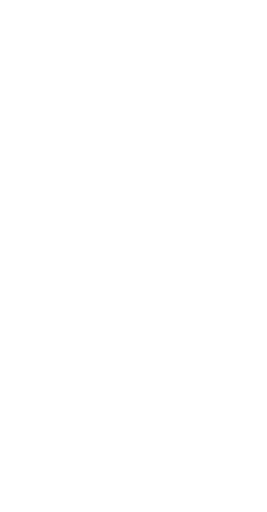
t = 0.00 s
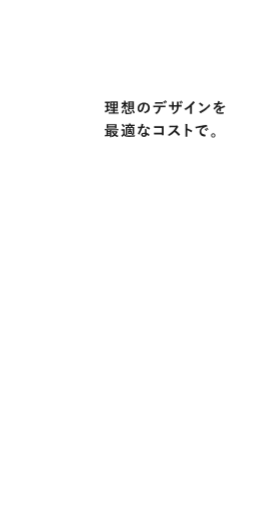
t = 4.40 s
t = 4.65 s: frame unchanged from t = 4.40 s, image omitted
t = 4.90 s: frame unchanged from t = 4.40 s, image omitted
t = 5.15 s: frame unchanged from t = 4.40 s, image omitted
t = 5.40 s: frame unchanged from t = 4.40 s, image omitted

The animated SVG that drew these frames (rendered in a browser with its animation timeline set to each time). Animation: 1 CSS @keyframes rule; one cycle of 5.40 s.

<?xml version="1.0" encoding="utf-8"?>
<svg xmlns="http://www.w3.org/2000/svg" version="1.1" viewBox="0 0 375.25 720.75">
  <defs>
    <style>
      /* TOPアニメーション 文字 ------- */
      .text_box-medium{fill:#1b1b1b;}
      .text-one{opacity:0;animation:text_bg 1s forwards;animation-delay:1.4s;}
      .text-d,.text-arrow_box{animation:text_arrow 1s forwards;animation-delay:4.4s;}
      .text-arrow_box{opacity:0;}
      .text-one{transform:translate(0,20px);}
      .text-one:nth-of-type(1){animation-delay:1.4s;}
      .text-one:nth-of-type(2){animation-delay:1.8s;}
      .text-one:nth-of-type(3){animation-delay:2.3s;}
      .text-one:nth-of-type(4){animation-delay:2.6s;}
      .text-one:nth-of-type(5){animation-delay:2.8s;}
      .text-one:nth-of-type(6){animation-delay:3.7s;}
      @keyframes text_bg{
      100%{opacity:1;transform:translate(0,0);}
      }
    </style>
  </defs>
  <g class="text_box-medium">
    <g class="text-one">
      <path
        d="M151.81,154.47c.73-.34,1.45-.67,2.18-1.07-.02.36-.02.9,0,1.36q.02.69-.52,1.01c-1.39.74-2.94,1.41-4.54,2.02-.34.15-.55.23-.65.32-.13.1-.21.15-.34.15-.1,0-.19-.06-.27-.27-.19-.55-.36-1.22-.52-1.97.63-.1,1.24-.27,1.97-.5l.61-.21v-4.56c-1.32,0-1.72.04-1.85.04-.21,0-.23-.02-.23-.23v-1.51c0-.23.02-.25.23-.25.13,0,.52.04,1.85.04v-3.7h-.13c-1.41,0-1.85.04-1.97.04-.19,0-.21-.02-.21-.23v-1.53c0-.23.02-.25.21-.25.13,0,.57.04,1.97.04h2.18c1.43,0,1.87-.04,1.97-.04.21,0,.23.02.23.25v1.53c0,.21-.02.23-.23.23-.1,0-.55-.04-1.95-.04v3.7c1.15,0,1.55-.04,1.68-.04.21,0,.21.02.21.25v1.51c0,.21,0,.23-.21.23-.13,0-.52-.04-1.68-.04v3.74ZM155.65,160.1c-2.08,0-2.79.04-2.92.04-.21,0-.23-.02-.23-.23v-1.49c0-.21.02-.23.23-.23.13,0,.84.04,2.92.04h3.19v-2.06h-1.3c-1.93,0-2.58.04-2.71.04-.21,0-.23-.02-.23-.23v-1.45c0-.21.02-.23.23-.23.13,0,.78.04,2.71.04h1.3v-1.8h-1.36c-1.91,0-2.6.04-2.73.04-.23,0-.25-.02-.25-.21,0-.13.04-.8.04-2.33v-4.66c0-1.49-.04-2.14-.04-2.29,0-.21.02-.23.25-.23.13,0,.82.04,2.73.04h5c1.93,0,2.6-.04,2.75-.04.21,0,.23.02.23.23,0,.13-.04.8-.04,2.29v4.66c0,1.53.04,2.2.04,2.33,0,.19-.02.21-.23.21-.15,0-.82-.04-2.75-.04h-1.53v1.8h1.6c1.91,0,2.58-.04,2.71-.04.21,0,.23.02.23.23v1.45c0,.21-.02.23-.23.23-.13,0-.8-.04-2.71-.04h-1.6v2.06h2.41c2.06,0,2.79-.04,2.9-.04.21,0,.23.02.23.23v1.49c0,.21-.02.23-.23.23-.1,0-.84-.04-2.9-.04h-7.71ZM158.84,146.81v-2.12h-2.33v2.12h2.33ZM158.84,150.78v-2.25h-2.33v2.25h2.33ZM160.94,144.69v2.12h2.48v-2.12h-2.48ZM163.42,148.53h-2.48v2.25h2.48v-2.25Z" />
      <path
        d="M174.37,143.74c0-.88-.02-1.32-.13-1.87.73.02,1.34.04,2.04.1.19.02.27.08.27.21s-.06.25-.08.34c-.04.13-.1.4-.1,1.2v.92h.27c1.68,0,2.2-.04,2.33-.04.23,0,.25.02.25.23v1.49c0,.21-.02.23-.25.23-.13,0-.65-.04-2.33-.04h-.04c.78,1.2,1.87,2.35,2.9,3.04-.29.38-.55.78-.73,1.24-.13.29-.21.44-.34.44-.1,0-.23-.1-.42-.31-.65-.67-1.24-1.43-1.72-2.33.04,2.64.1,4.56.1,4.96,0,.23-.02.25-.23.25h-1.6c-.21,0-.23-.02-.23-.25,0-.38.06-2.08.08-4.54-.59,1.15-1.43,2.2-2.52,3.21-.19.17-.31.25-.42.25-.15,0-.25-.15-.42-.46-.25-.48-.59-.95-.9-1.24,1.57-1.09,2.88-2.39,3.88-4.26h-.69c-1.7,0-2.25.04-2.37.04-.21,0-.23-.02-.23-.23v-1.49c0-.21.02-.23.23-.23.13,0,.67.04,2.37.04h1.03v-.9ZM170.76,158.96c-.27-.19-.25-.27-.13-.42.8-1.09,1.34-2.27,1.76-3.72.06-.23.1-.21.38-.1l1.32.5c.27.1.29.15.23.38-.48,1.64-1.07,2.92-1.89,4.18-.06.1-.1.15-.17.15s-.15-.02-.25-.11l-1.26-.86ZM177.88,157.73c0,.42.08.69.29.82.34.19.94.23,1.95.23,1.28,0,2.04-.02,2.5-.32.31-.23.5-.92.52-1.89.42.25.99.48,1.57.61.55.1.52.17.44.74-.19,1.36-.52,1.89-1.15,2.25-.78.44-1.87.53-4.07.53-1.93,0-3-.13-3.51-.46-.46-.31-.71-.71-.71-1.78v-2.35c0-.63-.04-1.16-.13-1.74.69,0,1.53.04,2.14.11.27.04.38.13.38.23,0,.13-.02.19-.08.34-.08.19-.15.48-.15.95v1.76ZM185.56,142.75c1.64,0,2.18-.04,2.33-.04.21,0,.23.02.23.23,0,.13-.04.86-.04,2.46v5.54c0,1.6.04,2.33.04,2.46,0,.23-.02.25-.23.25-.15,0-.69-.04-2.33-.04h-2.98c-1.03,0-1.6.02-1.93.02.76.71,1.45,1.49,2.04,2.37.1.17.1.23-.13.38l-1.22.76c-.13.08-.21.13-.27.13s-.1-.04-.17-.15c-.55-.96-1.3-1.99-2.1-2.73-.13-.15-.1-.23.1-.36l1.11-.65c0-.17.04-.9.04-2.44v-5.54c0-1.6-.04-2.31-.04-2.46,0-.21.02-.23.25-.23.13,0,.65.04,2.31.04h2.98ZM182.04,145.91h4.05v-1.43h-4.05v1.43ZM186.09,148.87v-1.41h-4.05v1.41h4.05ZM186.09,150.42h-4.05v1.47h4.05v-1.47ZM186.63,154.47c.25-.11.31-.08.44.08.88,1.11,1.66,2.31,2.29,3.78.06.17.04.23-.19.38l-1.41.82c-.13.08-.21.13-.27.13s-.1-.06-.15-.19c-.57-1.64-1.24-2.73-2.16-3.95-.15-.19-.13-.23.15-.38l1.3-.67Z" />
      <path
        d="M203.21,146.53c-.48,3.57-1.36,6.85-2.62,9.05-.9,1.58-1.99,2.42-3.57,2.42-1.85,0-3.72-1.97-3.72-5.4,0-2.02.86-3.95,2.37-5.46,1.76-1.76,3.99-2.69,6.82-2.69,5.04,0,8,3.11,8,7.29,0,3.91-2.2,6.36-6.47,7.64-.44.13-.63.04-.9-.38-.23-.36-.67-.84-1.47-1.32,3.55-.84,6.34-2.31,6.34-6.28,0-2.5-1.89-4.87-4.7-4.87h-.08ZM197.19,148.57c-1.01,1.13-1.64,2.54-1.64,3.88,0,1.93.78,3,1.43,3,.55,0,1.01-.27,1.57-1.28.92-1.7,1.87-4.72,2.23-7.52-1.47.29-2.65.88-3.59,1.91Z" />
      <path
        d="M225.49,150.92c-.13,2.35-.42,3.76-1.24,5.35-.84,1.64-2.35,3.17-3.7,3.97-.23.15-.44.25-.63.25-.15,0-.29-.06-.44-.21-.42-.42-1.13-.84-1.87-1.11,2.06-1.11,3.3-2.14,4.18-3.74.78-1.38.99-2.52,1.07-4.51h-3.99c-1.05,0-2.08.06-3.15.13-.19.02-.25-.13-.27-.4-.1-.59-.17-1.38-.17-2.02,1.18.11,2.35.11,3.57.11h9.43c1.64,0,2.86-.04,4.09-.13.21,0,.23.13.23.42.02.27.02,1.34,0,1.62,0,.27-.13.36-.31.36-1.09-.04-2.54-.08-3.99-.08h-2.81ZM221.33,146.05c-.97,0-1.81.04-2.98.08-.27,0-.34-.11-.36-.36-.06-.5-.08-1.26-.15-2.02,1.47.08,2.54.11,3.49.11h3.86c1.18,0,2.5-.02,3.55-.08.21,0,.25.13.25.4.04.5.04,1.03,0,1.53,0,.29-.04.4-.27.4-1.13-.04-2.37-.06-3.53-.06h-3.86ZM230.36,142.4c.1-.06.19-.04.29.06.61.57,1.28,1.49,1.78,2.44.06.12.06.23-.1.34l-.94.57c-.15.08-.25.04-.34-.11-.55-1.03-1.13-1.89-1.89-2.62l1.2-.67ZM232.35,141.22c.13-.08.19-.04.29.06.71.67,1.39,1.57,1.78,2.35.06.12.08.25-.1.38l-.88.57c-.19.1-.29.02-.36-.1-.48-.95-1.07-1.81-1.87-2.6l1.13-.65Z" />
      <path
        d="M251.83,147.82c1.03,0,2.2-.02,3.17-.06.25-.02.27.1.29.34.04.52.04,1.13,0,1.66-.02.27-.06.36-.36.34-.71,0-1.99-.02-3.02-.02h-.86c-.13,3-.59,4.77-1.62,6.47-1.05,1.74-2.75,3-4.96,3.91-.29.12-.46.19-.59.19s-.23-.06-.4-.23c-.63-.65-1.03-.94-1.74-1.26,2.98-.92,4.6-1.99,5.67-3.72.82-1.34,1.15-2.79,1.24-5.35h-4.47v.76c0,1.24,0,2.37.06,3.49.02.23-.13.27-.36.29-.55.04-1.24.04-1.81,0-.27-.02-.4-.06-.38-.29.06-1.09.1-2.12.1-3.44v-.8h-.63c-1.13,0-2.81.06-3.46.11-.17,0-.23-.13-.25-.4-.08-.44-.1-1.18-.15-2.04.88.06,2.25.11,3.86.11h.63v-1.53c0-1.34-.04-1.87-.25-3.09,1.09.1,2.12.21,2.56.34.23.04.31.15.31.29,0,.13-.06.27-.13.44-.15.38-.15.59-.15,2.02v1.53h4.51l.02-2.06c.02-1.18-.04-2.14-.19-2.88.8.08,1.95.21,2.46.36.29.06.38.17.38.34,0,.08-.02.21-.08.38-.15.4-.17.94-.17,1.85v1.99h.73ZM252.88,142.73c.1-.04.19-.04.29.08.57.61,1.18,1.55,1.62,2.54.06.15.04.23-.13.32l-.86.44c-.17.08-.27.04-.36-.12-.46-1.05-.99-1.93-1.7-2.73l1.13-.52ZM254.85,141.83c.13-.06.19-.04.29.08.67.71,1.28,1.66,1.62,2.46.06.13.06.27-.13.36l-.84.42c-.19.08-.27.02-.34-.11-.42-.99-.97-1.89-1.7-2.73l1.09-.48Z" />
      <path
        d="M269.74,155.48c0,1.45.02,2.69.06,4.37.02.27-.08.36-.31.36-.67.04-1.43.04-2.1,0-.23,0-.31-.08-.29-.34.02-1.51.08-2.88.08-4.3v-4.89c-1.85,1.55-4.09,3.15-5.77,4.03-.1.06-.21.08-.31.08-.17,0-.29-.06-.44-.21-.48-.48-1.18-.9-1.81-1.24,2.9-1.49,4.68-2.71,6.61-4.3,1.66-1.36,3.17-2.83,4.47-4.39.71-.84.99-1.26,1.32-2.16.94.52,1.87,1.09,2.33,1.47.13.08.17.21.17.31,0,.17-.13.36-.29.46-.36.23-.69.54-1.26,1.15-.82.99-1.6,1.81-2.46,2.65v6.95Z" />
      <path
        d="M281.06,144.69c.08-.1.19-.17.29-.17.08,0,.17.04.27.11,1.07.57,2.81,1.85,4.01,2.98.13.13.19.21.19.29s-.04.17-.13.27c-.31.42-1.01,1.26-1.3,1.57-.1.11-.17.17-.25.17s-.17-.06-.27-.17c-1.26-1.3-2.77-2.5-4.28-3.42.46-.57,1.07-1.22,1.47-1.64ZM282.89,155.75c2.56-1.32,3.93-2.2,6.05-3.91,2.56-2.08,3.97-3.42,5.75-5.71.13,1.05.31,1.76.59,2.46.06.15.1.27.1.4,0,.19-.1.36-.34.63-1.11,1.3-2.92,2.98-4.83,4.45-1.74,1.36-3.51,2.54-6.34,4.12-.94.57-1.22.78-1.41.97-.13.13-.25.21-.38.21-.1,0-.23-.08-.36-.23-.52-.59-1.18-1.45-1.68-2.33,1.07-.29,1.72-.48,2.83-1.05Z" />
      <path
        d="M310.51,156.38c0,.23-.13.34-.4.38s-.9.1-1.49.1c-.19,0-.27-.12-.27-.34,0-.76,0-1.8.02-2.56-1.87.96-2.54,1.78-2.54,2.79,0,.88.71,1.45,2.92,1.45,1.93,0,3.61-.19,5.23-.42.19-.02.27.04.29.23.1.48.19,1.22.19,1.72.02.25-.06.4-.23.4-1.81.23-3.17.27-5.21.27-3.44,0-5.27-1.03-5.27-3.46,0-2.02,1.26-3.48,4.43-5.12-.06-1.07-.31-1.49-1.26-1.45-.99.04-1.93.67-2.9,1.51-.9.88-1.43,1.49-2.1,2.29-.1.13-.17.19-.25.19-.06,0-.15-.06-.23-.15-.29-.29-.92-.95-1.2-1.39-.06-.08-.08-.15-.08-.19,0-.08.04-.15.15-.23,1.62-1.45,3.17-3.11,4.39-5.21-.99.04-2.12.06-3.36.06-.19,0-.25-.1-.29-.34-.06-.34-.15-1.11-.21-1.74,1.6.08,3.23.06,4.83-.02.23-.57.42-1.07.63-1.81.08-.36.15-.71.15-1.28.92.15,1.85.38,2.39.59.17.06.25.21.25.36,0,.11-.04.23-.15.31-.13.11-.25.29-.36.5-.13.29-.23.57-.48,1.13,1.28-.15,2.56-.36,3.82-.65.23-.04.29.02.34.21.1.42.19.9.21,1.51.02.21-.06.29-.36.34-1.57.23-3.38.46-4.91.63-.48.78-.94,1.55-1.57,2.33l.02.04c.67-.44,1.53-.65,2.1-.65,1.39,0,2.35.63,2.56,2.27.82-.38,2.02-.92,3.09-1.47.4-.21,1.07-.59,1.6-1.13.69.73,1.24,1.47,1.47,1.85.13.19.17.34.17.46,0,.17-.1.25-.31.29-.44.06-.86.17-1.28.31-1.36.48-2.73.95-4.51,1.68v3.38Z" />
    </g>
    <g class="text-one">
      <path
        d="M154.58,193.11c-.21,0-.23-.02-.23-.23,0-.13.02-.78.04-2.08-1.68.36-3.76.74-5.46.99-.34.04-.65.15-.76.21-.08.04-.21.13-.34.13s-.23-.13-.29-.34c-.19-.57-.29-1.07-.42-1.68.73-.02,1.32-.06,1.97-.15.13,0,.25-.02.38-.04v-6.59c-1.43.02-1.97.04-2.08.04-.21,0-.23-.02-.23-.23v-1.32c0-.21.02-.23.23-.23.13,0,.73.04,2.56.04h13.48c1.83,0,2.44-.04,2.56-.04.19,0,.21.02.21.23v1.32c0,.21-.02.23-.21.23-.13,0-.73-.04-2.56-.04h-7.12v7.03c0,1.62.04,2.39.04,2.52,0,.21-.02.23-.23.23h-1.55ZM160.5,174.63c2.08,0,2.81-.04,2.94-.04.21,0,.23.02.23.25,0,.13-.04.59-.04,1.72v2.2c0,1.13.04,1.6.04,1.72,0,.23-.02.25-.23.25-.13,0-.86-.04-2.94-.04h-7.64c-2.08,0-2.79.04-2.94.04-.21,0-.23-.02-.23-.25,0-.13.04-.59.04-1.72v-2.2c0-1.13-.04-1.6-.04-1.72,0-.23.02-.25.23-.25.15,0,.86.04,2.94.04h7.64ZM154.39,184.43v-1.11h-2.96v1.11h2.96ZM154.39,186.87v-1.09h-2.96v1.09h2.96ZM154.39,188.21h-2.96v1.45c.99-.15,2.02-.29,2.96-.46v-.99ZM151.81,177.07h9.74v-.88h-9.74v.88ZM161.55,178.33h-9.74v.9h9.74v-.9ZM162.98,184.56c.13,0,.27-.04.38-.08s.21-.08.31-.08c.15,0,.25.04.73.48.5.48.57.63.57.78,0,.17-.06.27-.21.38-.17.11-.31.36-.57.88-.46.92-1.01,1.78-1.7,2.54,1.03.65,2.27,1.11,3.72,1.43-.23.34-.52.8-.73,1.34-.21.57-.25.57-.8.4-1.41-.44-2.58-1.05-3.59-1.81-.92.71-1.97,1.34-3.17,1.85-.21.08-.34.15-.42.15-.15,0-.23-.15-.38-.48-.23-.5-.48-.9-.78-1.2,1.34-.4,2.46-.92,3.38-1.57-.82-.92-1.51-2.04-2.06-3.36-.34.02-.48.02-.55.02-.21,0-.23-.02-.23-.25v-1.22c0-.21.02-.23.23-.23.13,0,.65.04,2.31.04h3.55ZM159.58,186.18c.4.84.9,1.58,1.53,2.18.59-.63,1.07-1.36,1.45-2.18h-2.98Z" />
      <path
        d="M175.04,188.55c.44.88,1.03,1.34,1.89,1.7.78.25,2.06.38,3.88.38,2.69,0,5.92-.15,9.07-.44-.27.44-.44.97-.52,1.53q-.1.67-.78.69c-2.69.17-5.25.21-7.45.21s-3.88-.15-4.89-.57c-.97-.38-1.64-.92-2.2-1.83-.59.63-1.18,1.15-1.91,1.79-.23.19-.38.31-.48.44-.08.1-.13.15-.27.15-.1,0-.21-.08-.29-.25-.29-.55-.57-1.2-.86-1.93.52-.25.82-.42,1.22-.69.59-.38,1.05-.8,1.57-1.32v-4.66h-.86c-1.09,0-1.36.04-1.47.04-.23,0-.25-.02-.25-.25v-1.6c0-.21.02-.23.25-.23.1,0,.38.04,1.47.04h1.2c1.09,0,1.41-.04,1.51-.04.21,0,.23.02.23.23,0,.12-.04.73-.04,2.04v4.58ZM172.08,174.55c.13-.08.19-.11.25-.11s.13.02.21.11c.92.86,1.85,1.91,2.6,3.06.13.19.13.23-.13.42l-1.11.95c-.13.11-.21.17-.27.17s-.1-.04-.17-.15c-.78-1.28-1.68-2.39-2.58-3.3-.17-.15-.15-.21.08-.36l1.11-.8ZM184.18,181.68c.84,0,1.39-.04,1.51-.04.23,0,.25.02.25.23v1.05c0,.21-.02.23-.25.23-.13,0-.67-.04-1.51-.04h-.84v1.13c1.2,0,1.53-.02,1.68-.02.21,0,.23.02.23.23,0,.12-.04.44-.04,1.32v2.1c.23.02.42.02.63.02.48,0,.59-.11.59-.59v-7.12h-7.83v6.68c0,1.76.04,2.5.04,2.62,0,.23-.02.25-.23.25h-1.62c-.21,0-.23-.02-.23-.25,0-.13.04-.8.04-2.58v-5.67c0-1.6-.04-2.31-.04-2.46,0-.21.02-.23.23-.23.15,0,.8.04,2.65.04-.21-.52-.48-1.07-.73-1.51-1.83,0-2.5.04-2.6.04-.23,0-.25-.02-.25-.23v-1.3c0-.21.02-.23.25-.23.13,0,.84.04,2.94.04h2.29c0-.61-.04-1.11-.13-1.6.8.02,1.51.06,2.18.15.21.02.34.12.34.23,0,.17-.06.23-.15.36-.08.15-.1.31-.1.71v.15h2.65c2.04,0,2.75-.04,2.88-.04.21,0,.23.02.23.23v1.3c0,.21-.02.23-.23.23-.13,0-.82-.04-2.75-.04l-.06.15c-.15.36-.31.8-.57,1.36,1.78,0,2.48-.04,2.6-.04.21,0,.23.02.23.23,0,.13-.04.99-.04,2.65v3.02c0,1.28.06,2.54.06,3.21,0,.76-.13,1.26-.57,1.62-.42.34-1.11.48-2.31.48-.5,0-.55-.02-.61-.48l-.13-.67c-.23-.02-.63-.04-1.51-.04h-1.72c-1.15,0-1.51.04-1.64.04-.23,0-.25-.02-.25-.23,0-.13.04-.44.04-1.32v-1.28c0-.88-.04-1.2-.04-1.32,0-.21.02-.23.25-.23.13,0,.48.02,1.62.02v-1.13h-.59c-1.03,0-1.6.04-1.72.04-.21,0-.23-.02-.23-.23v-1.05c0-.21.02-.23.23-.23.13,0,.69.04,1.72.04h.59c-.02-.44-.04-.78-.1-1.22.63.02,1.22.06,1.76.13.19.02.27.08.27.21,0,.11-.06.19-.1.29-.06.15-.08.27-.08.59h.84ZM180.78,177.09c.23.46.48.99.67,1.51h2.14c.25-.55.46-1.09.61-1.51h-3.42ZM183.51,185.61h-2.06v1.57h2.06v-1.57Z" />
      <path
        d="M203.03,177.49c.19-.06.27-.06.31.17.1.52.17,1.15.19,1.7,0,.19-.08.23-.25.25-1.13.23-2.16.38-3.46.57-1.34,3.55-2.58,6.45-4.09,9.01-.08.15-.15.21-.23.21-.06,0-.15-.04-.25-.11-.48-.29-1.09-.73-1.45-1.07-.1-.08-.15-.15-.15-.23,0-.06.02-.15.1-.25,1.57-2.6,2.69-4.81,3.63-7.33-.8.04-1.45.04-2.1.04-.46,0-.63,0-1.15-.02-.21,0-.25-.06-.29-.34-.1-.4-.17-1.09-.21-1.79.86.06,1.34.08,1.95.08.82,0,1.45-.02,2.41-.11.25-.88.4-1.6.55-2.35.13-.73.13-1.05.13-1.7.9.13,1.81.25,2.46.44.21.04.34.17.34.32,0,.17-.06.27-.19.4-.13.17-.21.36-.34.78-.15.5-.31,1.16-.5,1.78.82-.08,1.78-.27,2.6-.46ZM203.62,183.11c-.02-.57-.04-.9-.17-1.49,1.03.1,1.57.19,2.29.4.19.04.29.15.29.34,0,.04-.04.19-.13.44s-.1.5-.08.86c0,1.24.06,2.14.23,3.57,1.51.61,2.54,1.07,3.78,1.95.21.15.23.23.13.44-.31.65-.61,1.18-.97,1.7-.06.11-.13.15-.19.15s-.13-.04-.21-.12c-.92-.8-1.7-1.26-2.56-1.76,0,2.1-1.51,3.06-3.91,3.06s-3.86-1.18-3.86-2.98,1.51-3.07,3.88-3.07c.4,0,.99.02,1.66.13-.13-1.34-.17-2.62-.19-3.61ZM202.13,188.4c-1.05,0-1.87.42-1.87,1.22,0,.67.59,1.01,1.78,1.01,1.13,0,1.83-.61,1.83-1.49,0-.19,0-.29-.02-.42-.5-.17-1.07-.31-1.72-.31ZM206.03,178.3c.13-.21.23-.23.44-.15,1.24.34,2.9,1.18,4.12,1.97.13.08.19.15.19.23,0,.06-.02.15-.08.25-.21.46-.59,1.11-.88,1.55-.06.11-.13.15-.19.15s-.1-.02-.19-.08c-1.24-.84-2.75-1.76-4.35-2.29.36-.63.67-1.26.94-1.64Z" />
      <path
        d="M227.38,179.98h-7.33c-1.43,0-2.41.04-3.15.13-.23,0-.31-.1-.31-.36-.06-.57-.1-1.55-.1-2.25,1.26.13,1.99.15,3.51.15h6.24c1.09,0,2.2-.04,3.32-.08.34,0,.44.08.42.36,0,1.11-.04,2.2-.04,3.32v5.02c0,1.53.06,3.21.08,3.8,0,.21-.08.27-.38.29-.59.04-1.26.04-1.85,0-.34-.02-.4-.04-.4-.36v-.84h-7.22c-1.32,0-2.44.06-3.44.08-.19,0-.27-.08-.29-.32-.06-.55-.1-1.3-.1-2.18.99.06,2.2.1,3.86.1h7.2v-6.87Z" />
      <path
        d="M247.21,176.81c.76,0,1.13-.02,1.45-.19.08-.06.15-.08.23-.08.13,0,.23.08.36.17.48.38.97.92,1.36,1.47.06.1.1.19.1.27,0,.13-.08.27-.27.42-.27.23-.55.55-.78.92-.86,1.47-1.68,2.65-2.69,3.93,2.02,1.49,3.88,3.13,5.82,5.08.1.11.17.21.17.29s-.04.19-.15.32c-.4.48-.88.99-1.41,1.43-.08.08-.17.12-.25.12-.1,0-.19-.06-.29-.17-1.76-2.06-3.57-3.72-5.46-5.21-2.37,2.48-4.77,4.26-7.05,5.54-.19.08-.34.17-.48.17-.13,0-.25-.06-.36-.19-.46-.57-1.07-.99-1.76-1.36,3.28-1.66,5.23-3.15,7.39-5.35,1.51-1.58,2.67-3.07,3.95-5.27l-5.42.02c-1.09,0-2.18.04-3.32.13-.17.02-.23-.13-.27-.36-.1-.44-.19-1.45-.19-2.18,1.13.08,2.18.08,3.55.08h5.77Z" />
      <path
        d="M263.24,180.61c2.56.8,4.6,1.62,6.68,2.86.23.13.34.27.23.55-.27.69-.61,1.34-.9,1.83-.08.15-.17.23-.27.23-.06,0-.15-.02-.23-.1-1.93-1.24-3.82-2.16-5.52-2.69v4.64c0,1.36.04,2.6.08,4.12.02.25-.08.32-.38.32-.61.04-1.26.04-1.87,0-.29,0-.4-.06-.4-.32.06-1.55.08-2.79.08-4.14v-10.33c0-1.58-.06-2.27-.21-3.11.97.06,2.02.17,2.62.34.29.06.4.19.4.36,0,.13-.06.29-.17.48-.15.27-.15.8-.15,1.97v3Z" />
      <path
        d="M284.55,178.81c-2.56.48-4.81.92-7.05,1.39-.8.19-1.01.23-1.32.34-.15.06-.29.17-.46.17-.15,0-.31-.13-.4-.32-.27-.57-.5-1.3-.78-2.27,1.07-.04,1.7-.12,3.34-.36,2.58-.38,7.2-1.07,12.62-1.78.31-.04.42.08.44.23.1.48.21,1.26.23,1.85,0,.25-.13.31-.4.31-.99.06-1.66.17-2.56.46-3.57,1.22-5.35,3.67-5.35,6.19,0,2.71,1.93,4.18,5.58,4.41.34,0,.46.08.46.32,0,.54-.08,1.28-.23,1.8-.06.32-.15.44-.4.44-3.7,0-7.75-2.12-7.75-6.49,0-2.98,1.49-5,4.03-6.66v-.04ZM288.71,181.08c.1-.08.19-.06.31.04.65.5,1.41,1.34,1.99,2.25.08.12.08.23-.06.34l-.88.65c-.15.11-.25.08-.36-.06-.63-.97-1.3-1.76-2.12-2.44l1.11-.78ZM290.58,179.71c.13-.08.19-.06.31.04.78.59,1.53,1.43,1.99,2.16.08.13.1.25-.06.38l-.84.65c-.17.12-.27.06-.36-.06-.57-.9-1.24-1.7-2.1-2.42l1.05-.76Z" />
      <path
        d="M302.8,190.46c0,1.68-1.36,3.02-3.04,3.02s-3.04-1.34-3.04-3.02,1.36-3.02,3.04-3.02,3.04,1.34,3.04,3.02ZM298.01,190.46c0,.99.76,1.74,1.74,1.74s1.74-.76,1.74-1.74-.76-1.74-1.74-1.74-1.74.76-1.74,1.74Z" />
    </g>
  </g>
</svg>